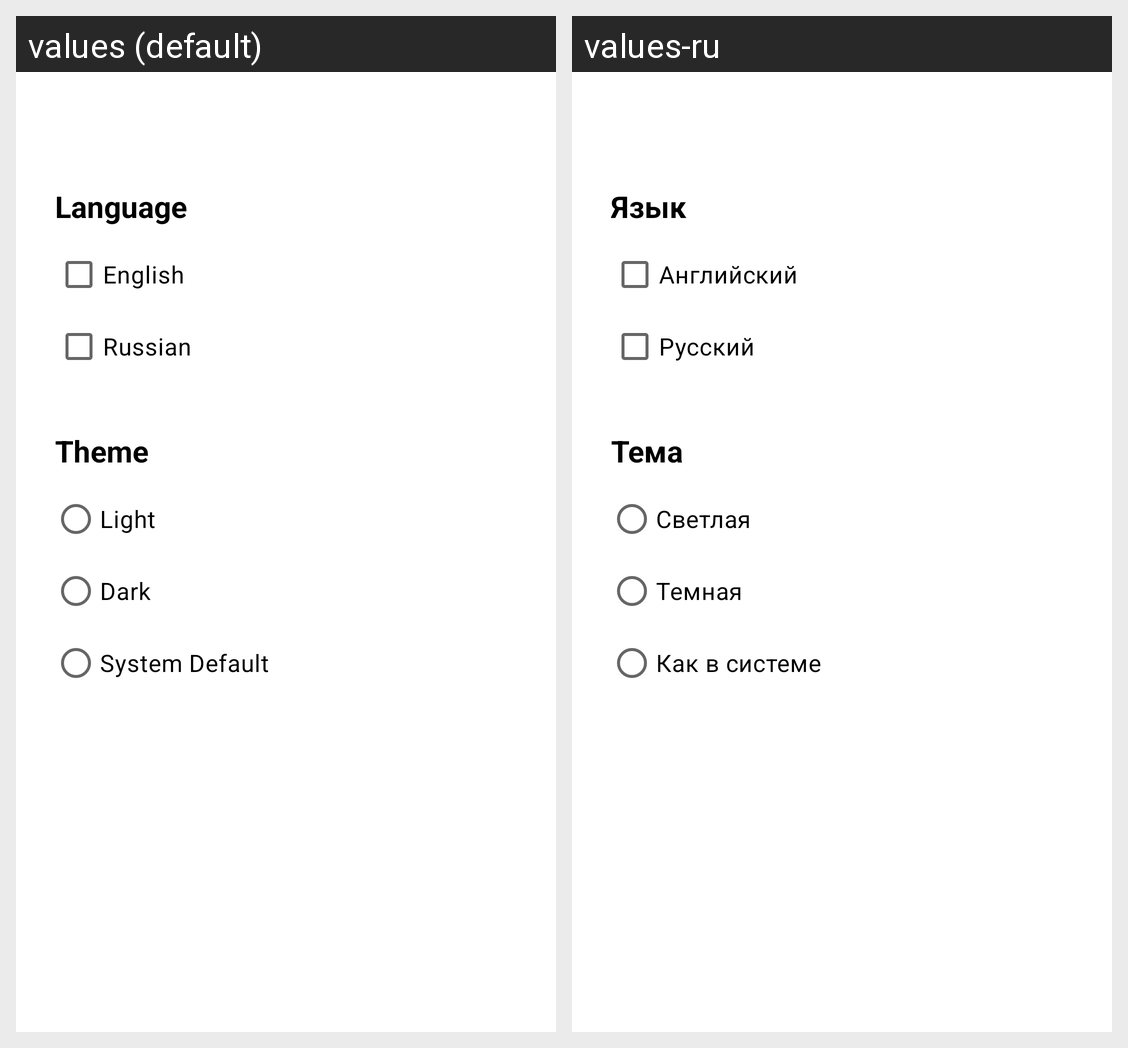

Translations of the strings shown on this Android screen, per locale in the grid:
Android screen res/layout/fragment_settings.xml rendered under 2 locales, left to right: values (default), values-ru. Device: Nexus 5 (rendered at 1080×1920; each locale shown at half size, 540×960, under a caption strip naming it); theme Theme.EV.
Strings drawn on this screen, with the default value and each locale's value (text and hints the layout hard-codes, and strings that could not be matched under every locale, appear in the picture but are not listed):

language
  values: Language
  values-ru: Язык

english
  values: English
  values-ru: Английский

russian
  values: Russian
  values-ru: Русский

theme
  values: Theme
  values-ru: Тема

light_theme
  values: Light
  values-ru: Светлая

dark_theme
  values: Dark
  values-ru: Темная

system_theme
  values: System Default
  values-ru: Как в системе
